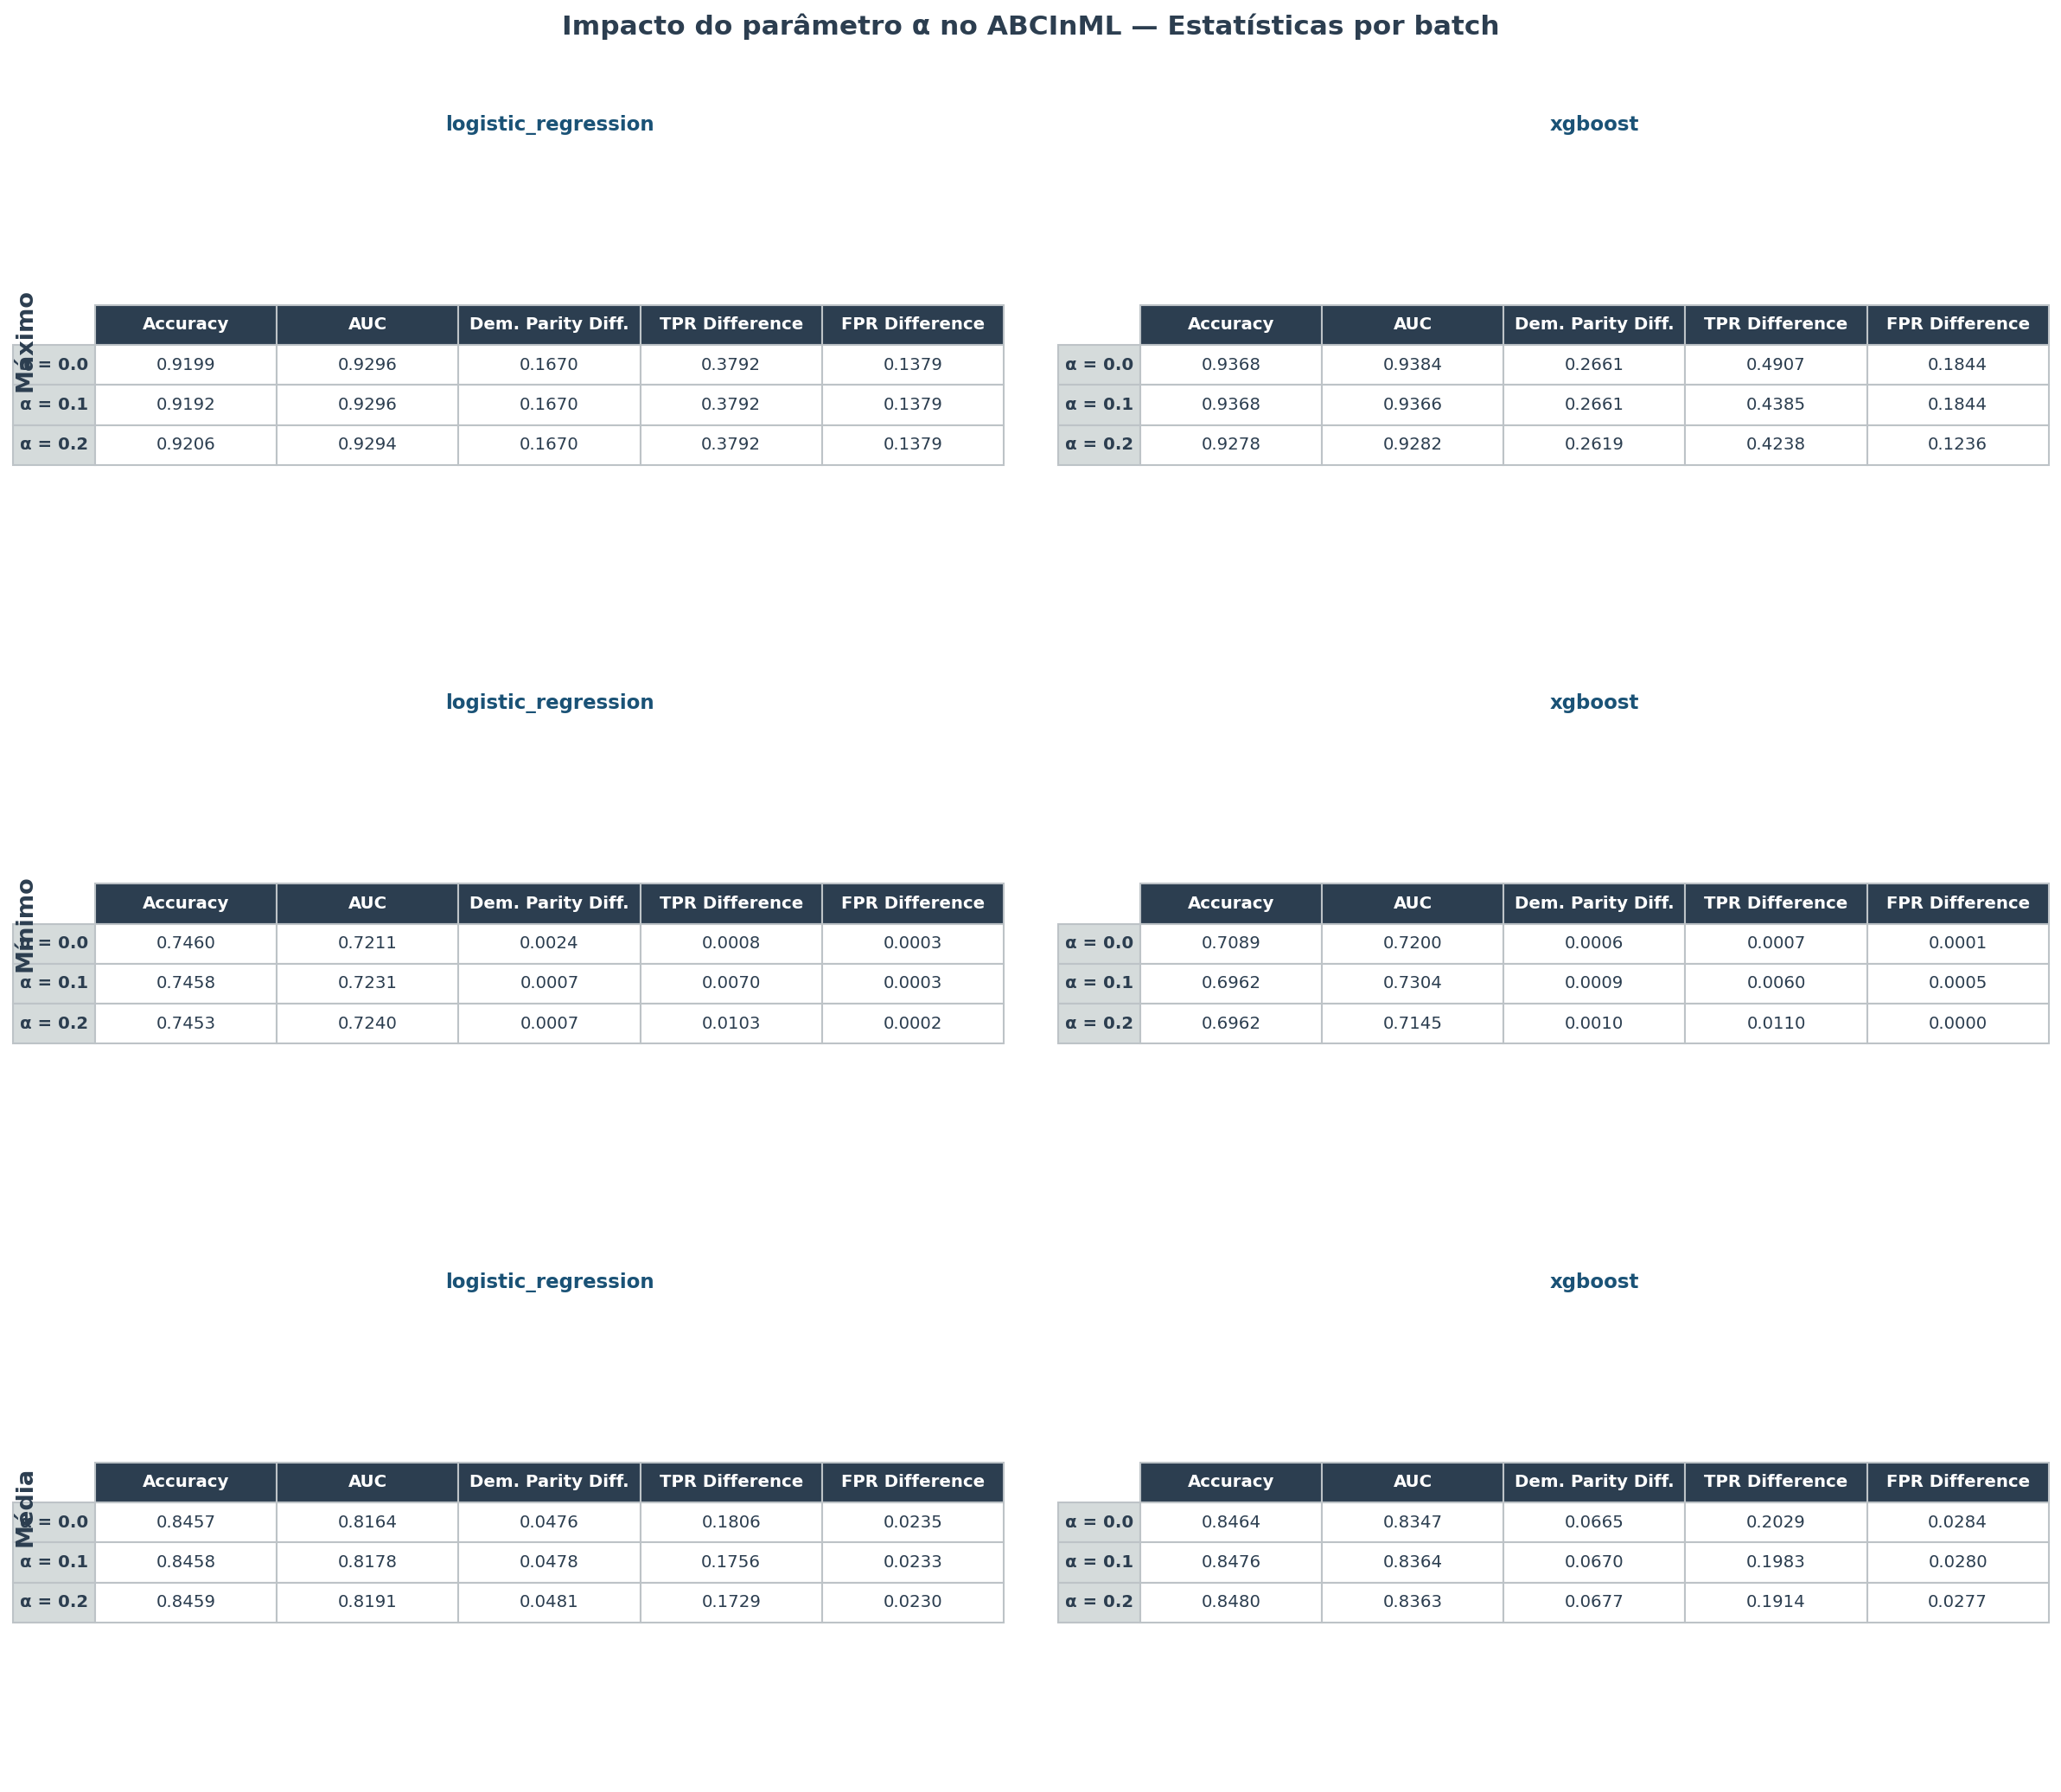

Here is the Python script that generated this plot:
"""
Analyzes the impact of the alpha parameter on ABCInML by generating a figure
with three statistical tables (max, min, mean) of per-batch metrics grouped by alpha,
with each table divided into subsections per model.

Usage:
    uv run python src/tools/alpha_analysis.py
    uv run python src/tools/alpha_analysis.py --results_dir src/results/all --output src/tools/alpha_analysis.png
"""

import argparse
import os

import matplotlib.pyplot as plt
import pandas as pd

_DEFAULT_RESULTS = os.path.join(os.path.dirname(__file__), '..', 'results', 'all')
_DEFAULT_OUTPUT = os.path.join(os.path.dirname(__file__), 'alpha_analysis.png')

_METRICS = {
    'acc': 'Accuracy',
    'auc': 'AUC',
    'dp': 'Dem. Parity Diff.',
    'tpr_diff': 'TPR Difference',
    'fpr_diff': 'FPR Difference',
}

_STAT_LABELS = {
    'max': 'Máximo',
    'min': 'Mínimo',
    'mean': 'Média',
}

_HEADER_COLOR = '#2C3E50'
_MODEL_HEADER_COLOR = '#1A5276'
_ROW_COLORS = ['#EAF2FB', '#FDFEFE']
_HEADER_TEXT_COLOR = 'white'
_CELL_TEXT_COLOR = '#2C3E50'


def _load_abcinml(results_dir: str) -> pd.DataFrame:
    path = os.path.join(results_dir, 'assessment_all_baselines.csv')
    if not os.path.exists(path):
        raise FileNotFoundError(f'File not found: {path}')
    df = pd.read_csv(path)
    df = df[df['baseline'] == 'abcinml'].copy()
    if df.empty:
        raise ValueError(f'No abcinml rows found in {path}')
    if 'model_name' not in df.columns:
        raise KeyError(
            "'model_name' column not found. Run src/tools/concatenate_results.py first."
        )
    # This script's groupby('alpha') silently mixes rows across any other axis
    # that varies (fairness_correction, train_window) — warn instead of failing,
    # since older aggregates may not have these columns at all.
    for col in ('fairness_correction', 'train_window'):
        if col in df.columns and df[col].nunique(dropna=False) > 1:
            print(
                f"Warning: multiple distinct '{col}' values found "
                f'({sorted(df[col].astype(str).unique())}) — the tables below mix them.'
            )
    return df


def _build_stat_table(df: pd.DataFrame, stat: str) -> pd.DataFrame:
    grouped = df.groupby('alpha')[list(_METRICS.keys())]
    if stat == 'max':
        table = grouped.max()
    elif stat == 'min':
        table = grouped.min()
    else:
        table = grouped.mean()
    table.index = [f'α = {a}' for a in table.index]
    table.columns = list(_METRICS.values())
    return table


def _render_table(ax: plt.Axes, table: pd.DataFrame, model_label: str) -> None:
    ax.axis('off')

    col_labels = list(table.columns)
    row_labels = list(table.index)
    cell_values = [[f'{v:.4f}' for v in row] for row in table.values]
    row_colors = [_ROW_COLORS[i % 2] for i in range(len(row_labels))]

    tbl = ax.table(
        cellText=cell_values,
        rowLabels=row_labels,
        colLabels=col_labels,
        rowColours=row_colors,
        cellLoc='center',
        rowLoc='center',
        loc='center',
    )

    tbl.auto_set_font_size(False)
    tbl.set_fontsize(9.5)
    tbl.scale(1, 1.55)

    for (row, col), cell in tbl.get_celld().items():
        cell.set_edgecolor('#BDC3C7')
        if row == 0:
            cell.set_facecolor(_HEADER_COLOR)
            cell.set_text_props(color=_HEADER_TEXT_COLOR, fontweight='bold')
        elif col == -1:
            cell.set_facecolor('#D5DBDB')
            cell.set_text_props(color=_CELL_TEXT_COLOR, fontweight='bold')
        else:
            cell.set_text_props(color=_CELL_TEXT_COLOR)

    ax.set_title(model_label, fontsize=11, fontweight='bold',
                 color=_MODEL_HEADER_COLOR, pad=10)


def main() -> None:
    parser = argparse.ArgumentParser(description='Alpha impact analysis for ABCInML')
    parser.add_argument('--results_dir', default=_DEFAULT_RESULTS,
                        help='Directory containing assessment_all_baselines.csv')
    parser.add_argument('--output', default=_DEFAULT_OUTPUT,
                        help='Output image path')
    args = parser.parse_args()

    df = _load_abcinml(args.results_dir)
    models = sorted(df['model_name'].unique())
    alphas = sorted(df['alpha'].unique())
    print(f'ABCInML data loaded — models: {models}, alphas: {alphas}')

    n_stats = len(_STAT_LABELS)
    n_models = len(models)

    # Layout: one row per stat, one column per model
    fig, axes = plt.subplots(
        n_stats, n_models,
        figsize=(max(13, 8 * n_models), 4.5 * n_stats),
        squeeze=False,
    )

    for row_idx, (stat, stat_label) in enumerate(_STAT_LABELS.items()):
        # Left-side stat label spanning all model columns
        fig.text(
            0.01,
            1 - (row_idx + 0.5) / n_stats,
            stat_label,
            va='center', ha='left',
            fontsize=13, fontweight='bold', color=_HEADER_COLOR,
            rotation=90,
        )

        for col_idx, model in enumerate(models):
            model_df = df[df['model_name'] == model]
            table = _build_stat_table(model_df, stat)
            _render_table(axes[row_idx][col_idx], table, model)

    fig.suptitle(
        'Impacto do parâmetro α no ABCInML — Estatísticas por batch',
        fontsize=15, fontweight='bold', color=_HEADER_COLOR, y=1.02,
    )

    plt.tight_layout(h_pad=4, w_pad=3)

    out_path = os.path.abspath(args.output)
    os.makedirs(os.path.dirname(out_path), exist_ok=True)
    fig.savefig(out_path, dpi=150, bbox_inches='tight')
    print(f'Figure saved to {out_path}')


if __name__ == '__main__':
    main()
